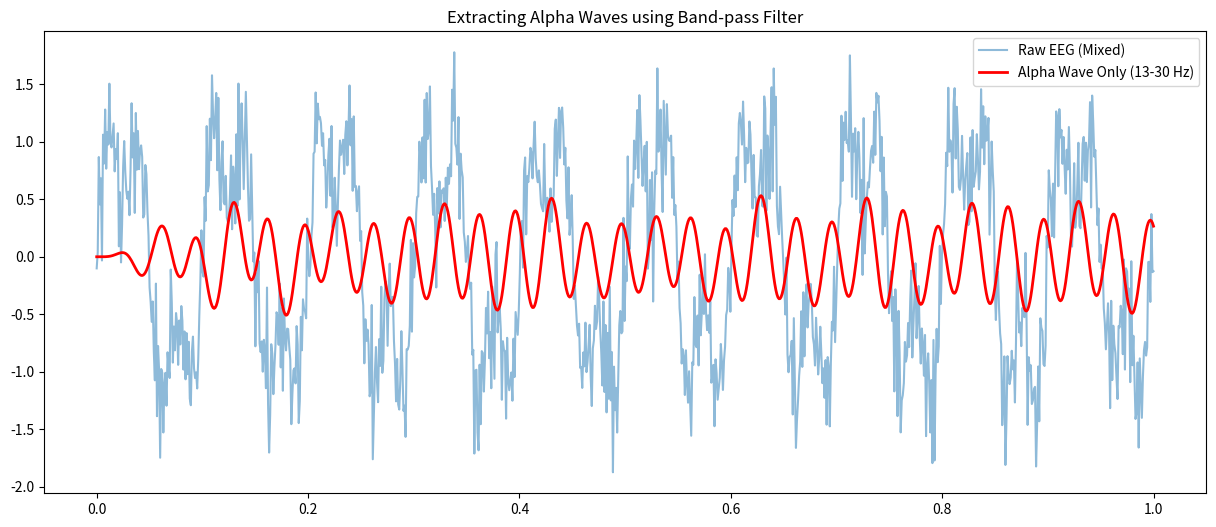

Source code (Python):
import numpy as np
import matplotlib.pyplot as plt
from scipy.signal import butter, lfilter

t = np.linspace(0, 1, 1000)
eeg_signal = np.sin(2 * np.pi * 10 * t) + 0.5 * np.sin(2*np.pi*30*t) + 0.3*np.random.randn(1000)

#Filtering
def butter_bandpass_filter(data, lowcut, highcut, fs, order=5):
    nyq = 0.5*fs
    low = lowcut / nyq
    high = highcut / nyq
    b, a = butter(order, [low, high], btype='band')
    y = lfilter(b, a , data)
    return y

#applying filter
fs = 1000 
alpha_only = butter_bandpass_filter(eeg_signal, 13, 30, fs)

#Plotting
plt.figure(figsize=(15, 6))
plt.plot(t, eeg_signal, label="Raw EEG (Mixed)", alpha=0.5)
plt.plot(t, alpha_only, label="Alpha Wave Only (13-30 Hz)", color='red', linewidth= 2)
plt.legend()
plt.title("Extracting Alpha Waves using Band-pass Filter")
plt.show()
